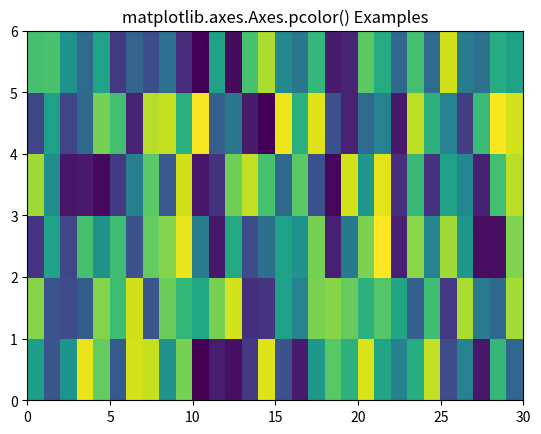

Generate this figure with matplotlib:
# Implementation of matplotlib function
import matplotlib.pyplot as plt
import numpy as np
from matplotlib.colors import LogNorm

Z = np.random.rand(6, 30)

fig, ax0 = plt.subplots()

ax0.pcolor(Z)

ax0.set_title('matplotlib.axes.Axes.pcolor() Examples')
plt.show()
